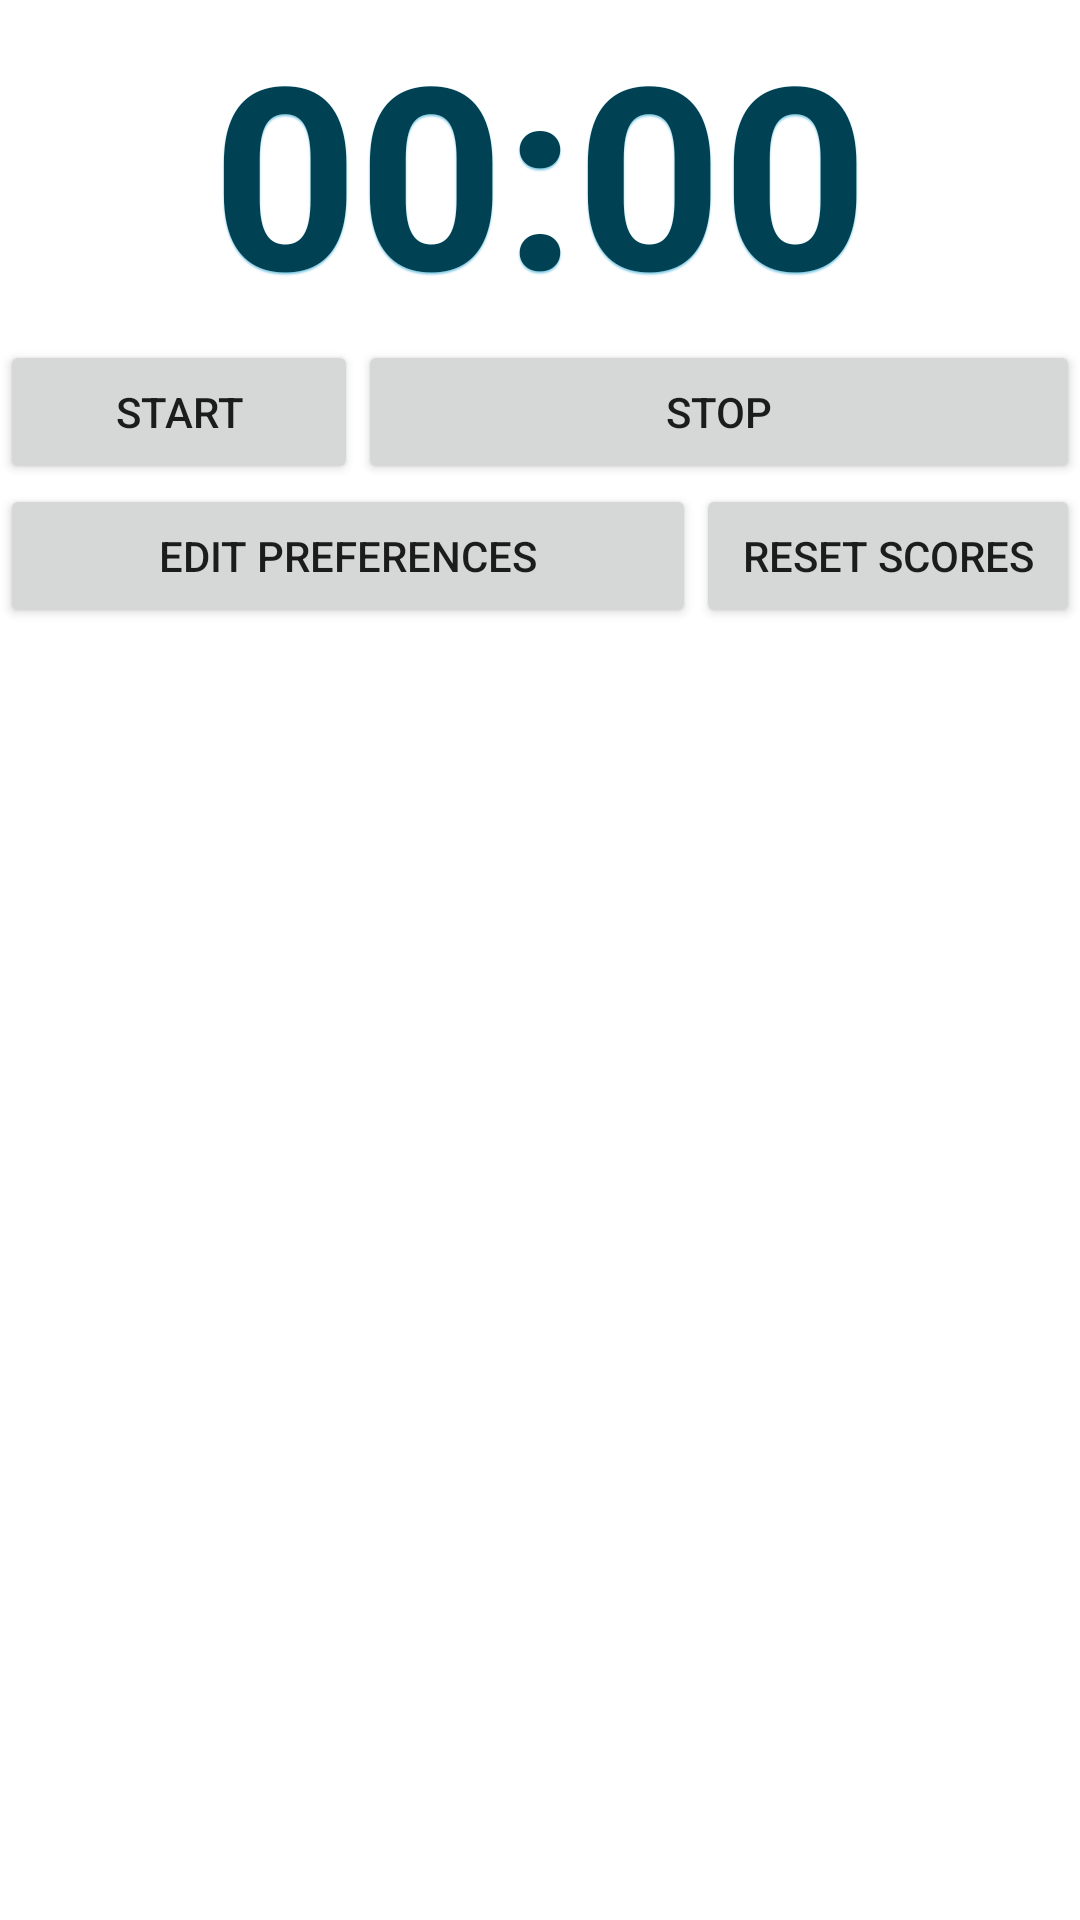

Here is an Android app screen rendered from its layout file. Give the layout XML and the strings, colors and styles it references.
<!-- AndroidManifest.xml: fallback theme Theme.MaterialComponents.DayNight.NoActionBar -->
<!-- res/layout/main.xml -->
<?xml version="1.0" encoding="utf-8"?>
<LinearLayout xmlns:android="http://schemas.android.com/apk/res/android"
    android:layout_width="fill_parent"
    android:layout_height="fill_parent"
    android:orientation="vertical" >

    <TableLayout
        android:layout_width="fill_parent"
        android:layout_height="fill_parent" >

        <TableRow
            android:id="@+id/tableRow5"
            android:layout_width="wrap_content"
            android:layout_height="wrap_content" >

            <ImageView
                android:id="@+id/image"
                style="@style/logo"
                android:layout_weight="1"
                android:contentDescription="parasite"
                android:src="@drawable/launcher" />
        </TableRow>

        <TableRow
            android:id="@+id/tableRow2"
            android:layout_width="fill_parent"
            android:layout_height="wrap_content" >

            <Chronometer
                android:id="@+id/chronometer1"
                style="@style/timerText"
                android:layout_width="fill_parent"
                android:layout_height="wrap_content"
                android:layout_gravity="center_horizontal"
                android:layout_weight="2"
                android:bufferType="normal"
                android:text="Chronometer" />
        </TableRow>

        <TableRow
            android:id="@+id/tableRow3"
            android:layout_width="fill_parent"
            android:layout_height="wrap_content"
            android:layout_gravity="center"
            android:baselineAligned="false" >

            <Button
                android:id="@+id/button1"
                android:layout_width="0dp"
                android:layout_height="wrap_content"
                android:layout_gravity="left"
                android:layout_weight="1"
                android:onClick="startChrono"
                android:text="Start" />

            <Button
                android:id="@+id/button2"
                android:layout_width="wrap_content"
                android:layout_height="wrap_content"
                android:layout_weight="1"
                android:onClick="stopChrono"
                android:text="Stop" />
        </TableRow>

        <TableRow
            android:id="@+id/tableRow4"
            android:layout_width="wrap_content"
            android:layout_height="wrap_content" >

            <Button
                android:id="@+id/button_prefs"
                android:layout_width="fill_parent"
                android:layout_height="wrap_content"
                android:layout_weight="2"
                android:onClick="editPreferences"
                android:text="Edit Preferences" />

            <Button
                android:id="@+id/button_reset"
                android:layout_width="fill_parent"
                android:layout_height="wrap_content"
                android:layout_weight="1"
                android:onClick="resetScores"
                android:text="Reset Scores" />
        </TableRow>

        <TableRow
            android:id="@+id/tableRow6"
            android:layout_width="fill_parent"
            android:layout_height="fill_parent"
            android:baselineAligned="false"
            android:scrollbars="vertical" android:layout_weight="2">

            <ScrollView
                android:id="@+id/scrollView1"
                android:layout_width="fill_parent"
                android:layout_height="fill_parent"
                android:layout_weight="1" android:isScrollContainer="true">

            </ScrollView>
        </TableRow>
    </TableLayout>

</LinearLayout>
<!-- resources referenced by this layout -->
<resources>
  <style name="logo">  
          <item name="android:layout_width">fill_parent</item>  
          <item name="android:layout_height">wrap_content</item>  
          <item name="android:textColor">#004254</item>  
          <item name="android:gravity">center</item>  
          <item name="android:shadowColor">#87CCE4</item>  
          <item name="android:shadowDx">0</item>  
          <item name="android:shadowDy">2</item>  
          <item name="android:shadowRadius">1</item>  
      </style>
  <style name="timerText">  
          <item name="android:layout_width">fill_parent</item>  
          <item name="android:layout_height">wrap_content</item>  
          <item name="android:textColor">#004254</item>  
          <item name="android:gravity">center</item>  
          <item name="android:textSize">85sp</item>  
          <item name="android:textStyle">bold</item>  
          <item name="android:shadowColor">#87CCE4</item>  
          <item name="android:shadowDx">0</item>  
          <item name="android:shadowDy">2</item>  
          <item name="android:shadowRadius">1</item>  
      </style>
</resources>
